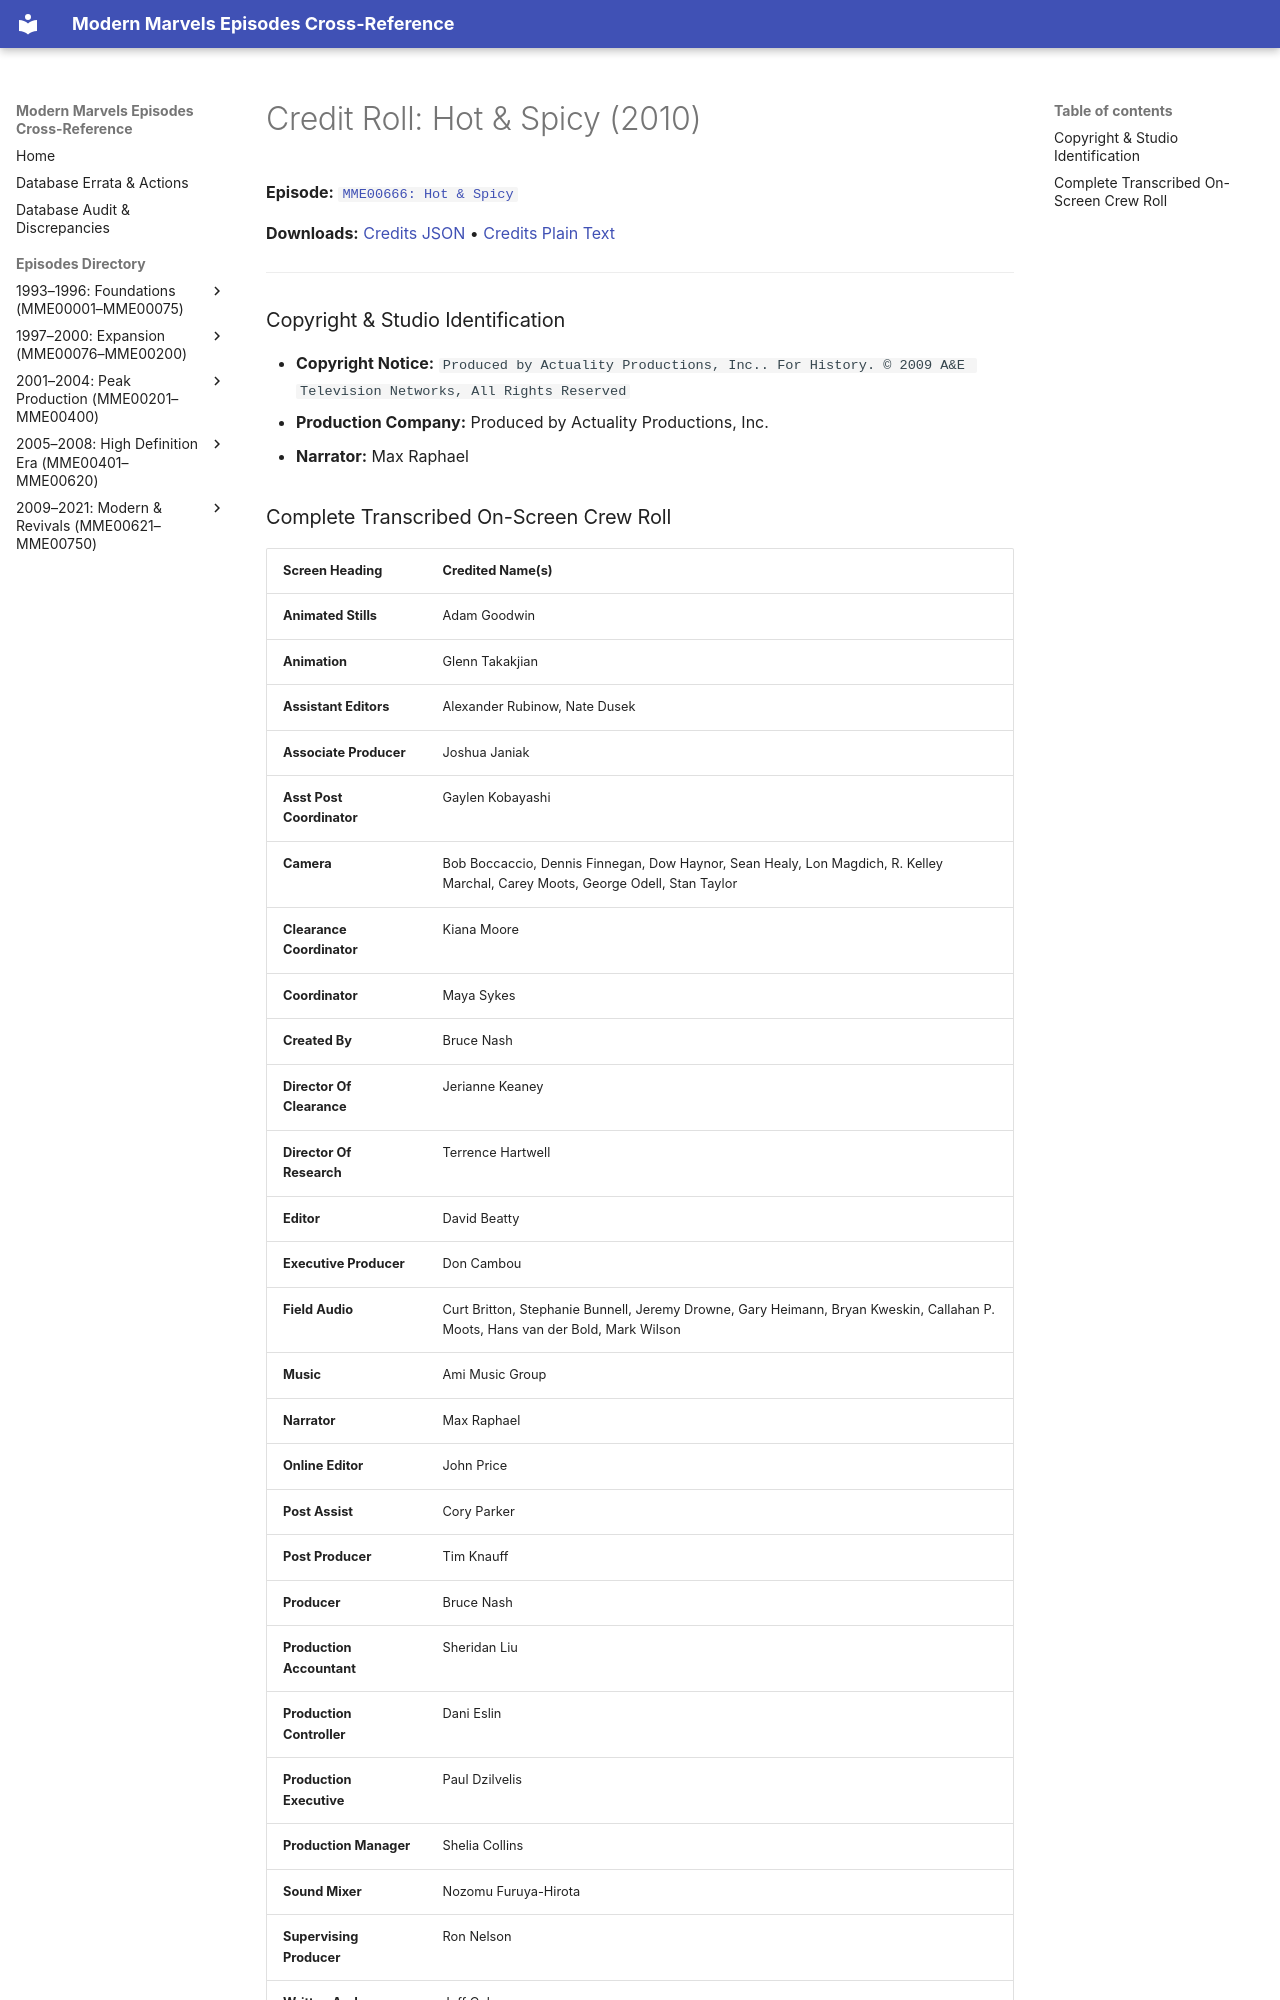

repository: ModernMarvelsFan/ModernMarvels · page: credits/MME00666-credits/index.html · generator: mkdocs

# Credit Roll: Hot & Spicy (2010)
**Episode:** [`MME00666: Hot & Spicy`](../episodes/MME00666.md)

**Downloads:** [Credits JSON](json/MME00666-credits.json) • [Credits Plain Text](txt/MME00666-credits.txt)

---

### Copyright & Studio Identification
* **Copyright Notice:** `Produced by Actuality Productions, Inc.. For History. © 2009 A&E Television Networks, All Rights Reserved`
* **Production Company:** Produced by Actuality Productions, Inc.
* **Narrator:** Max Raphael
